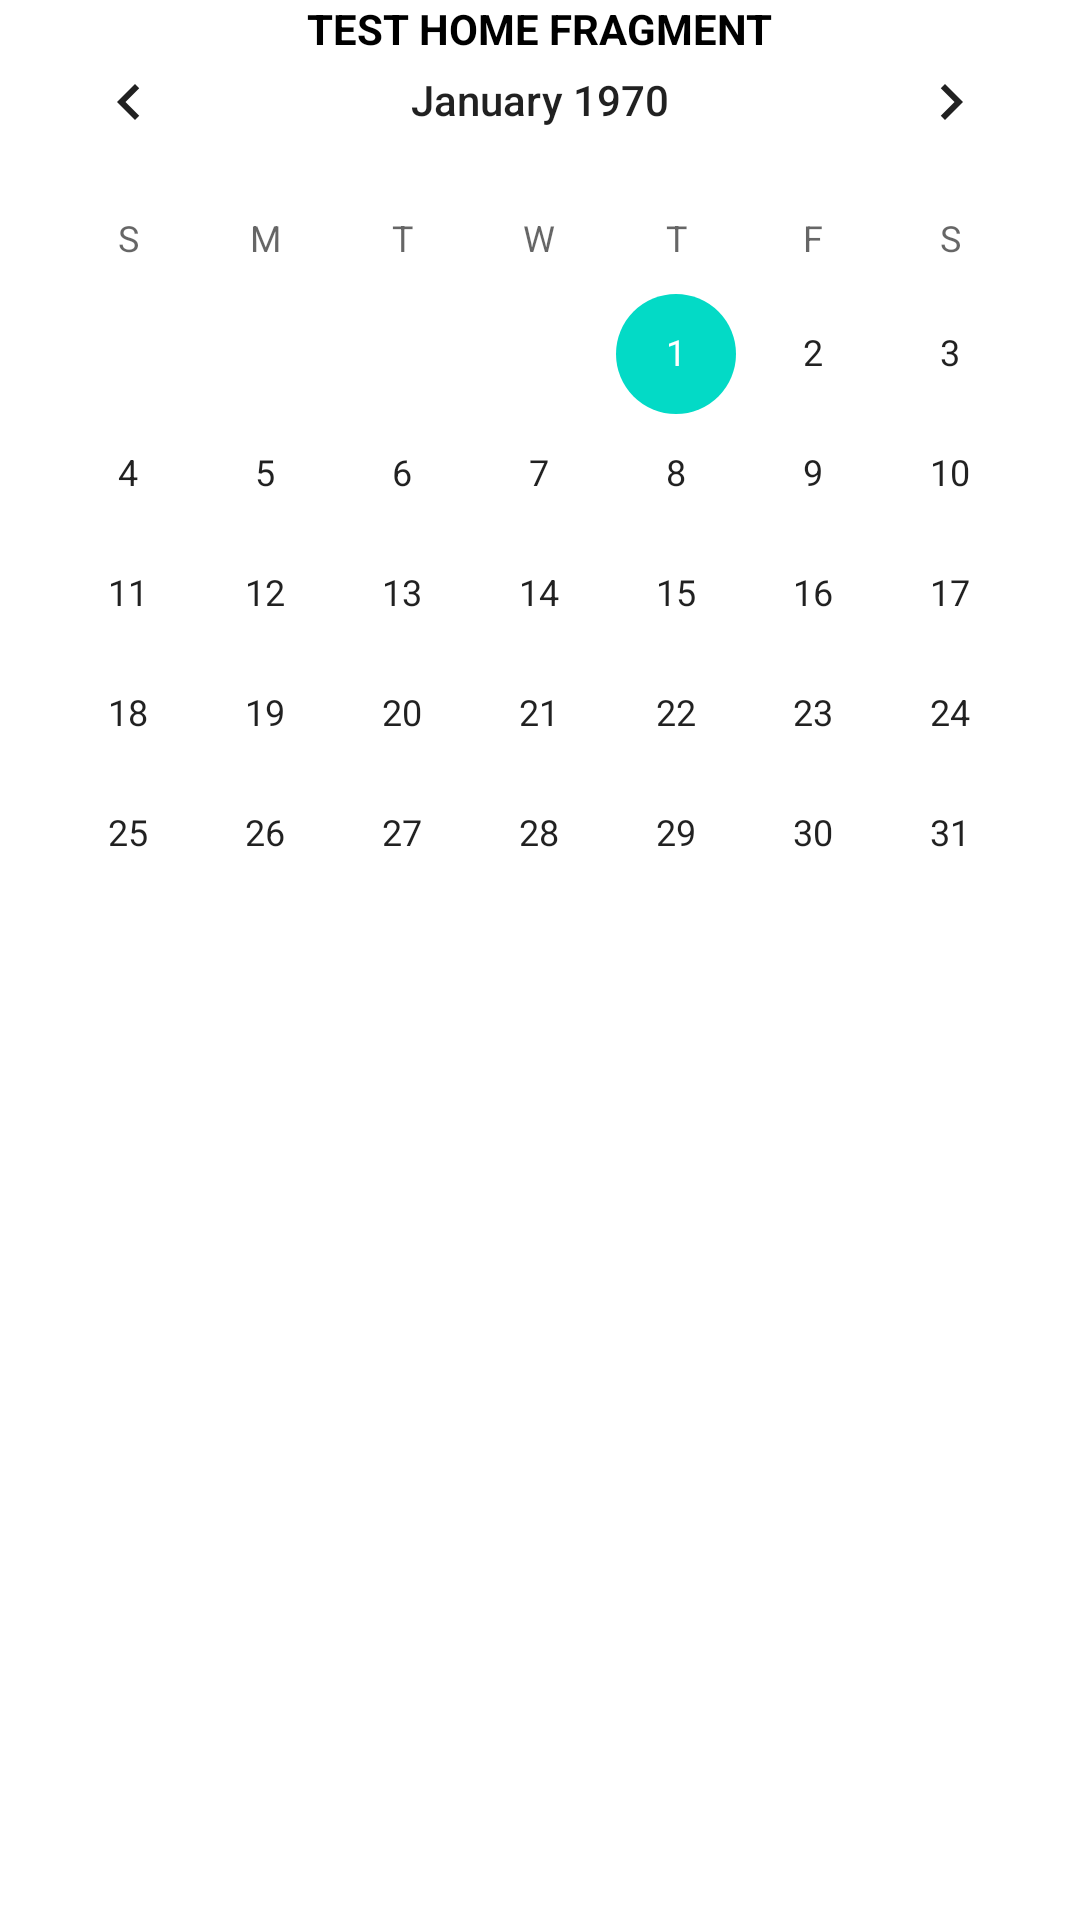

Write the Android layout XML for this screen, with the resource values it uses.
<!-- AndroidManifest.xml: application theme Theme.NewAsaSystem -->
<!-- res/layout/home_content_fragment.xml -->
<?xml version="1.0" encoding="utf-8"?>
<androidx.constraintlayout.widget.ConstraintLayout xmlns:android="http://schemas.android.com/apk/res/android"
    android:layout_width="match_parent"
    android:layout_height="match_parent"
    android:layout_margin="10dp"
    xmlns:app="http://schemas.android.com/apk/res-auto">

    <TextView
        android:id="@+id/tvSelectedNavigationView"
        android:layout_width="wrap_content"
        android:layout_height="wrap_content"
        android:text="TEST HOME FRAGMENT"
        android:textColor="@color/black"
        android:textStyle="bold"
        app:layout_constraintStart_toStartOf="parent"
        app:layout_constraintEnd_toEndOf="parent"
        app:layout_constraintTop_toTopOf="parent"/>

    <RelativeLayout
        android:layout_width="match_parent"
        android:layout_height="match_parent"
        app:layout_constraintStart_toStartOf="parent"
        app:layout_constraintEnd_toEndOf="parent"
        app:layout_constraintTop_toBottomOf="@id/tvSelectedNavigationView">

        <CalendarView
            android:id="@+id/calendarView"
            android:layout_width="match_parent"
            android:layout_height="wrap_content" />

        <TextView
            android:id="@+id/selectedDate"
            android:layout_width="wrap_content"
            android:layout_height="wrap_content"
            android:layout_centerHorizontal="true"
            android:layout_below="@id/calendarView"
            android:padding="10dp"
            android:textSize="18sp"
            android:background="#FFDD55"
            android:textColor="#000000"
            android:visibility="gone" />

    </RelativeLayout>

</androidx.constraintlayout.widget.ConstraintLayout>
<!-- resources referenced by this layout -->
<resources>
  <color name="black">#FF000000</color>
  <style name="Theme.NewAsaSystem" parent="Base.Theme.NewAsaSystem" />
  <style name="Base.Theme.NewAsaSystem" parent="Theme.MaterialComponents.Light.NoActionBar">
          <item name="colorPrimary">@color/red</item>
          <item name="colorPrimaryDark">@color/red</item>
          <item name="colorPrimarySurface">@color/white</item>
          <item name="colorOnPrimary">@color/white</item>
          <item name="toolbarStyle">@style/Widget.MaterialComponents.Toolbar.PrimarySurface</item>
      </style>
  <color name="red">#bb1724</color>
  <color name="white">#FFFFFFFF</color>
</resources>
